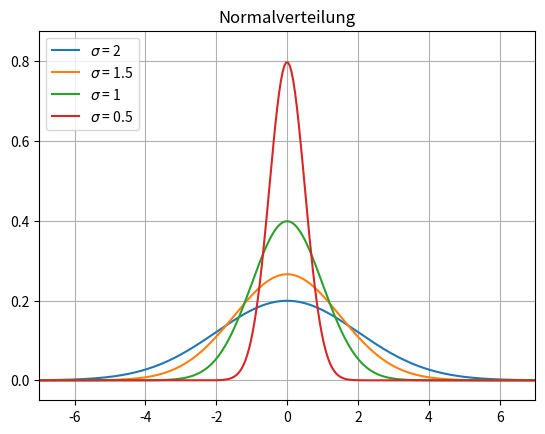

Reproduce this figure in Python.
__author__ = 'Christian'

import matplotlib.pyplot as plt
import numpy as np
import math


def normal(m, s):
    return (1 / (math.sqrt(2 * np.pi * s ** 2))) * np.exp(-(x - m) ** 2 / (2 * s ** 2))


x = np.linspace(-7, 7, 280)
y = normal(0, 1)
y2 = normal(0, 0.5)
y3 = normal(0, 1.5)
y4 = normal(0, 2)

plt.title("Normalverteilung")
plt.xlim(-7, 7)
plt.ylim(-0.05, max(y.max(), y2.max(), y3.max(), y4.max())*1.1)
plt.plot(x, y4, label=r'$\sigma$'+" = 2")
plt.plot(x, y3, label=r'$\sigma$'+" = 1.5")
plt.plot(x, y, label=r'$\sigma$'+" = 1")
plt.plot(x, y2, label=r'$\sigma$'+" = 0.5")
plt.grid(True)
plt.legend(loc='upper left')
plt.show()